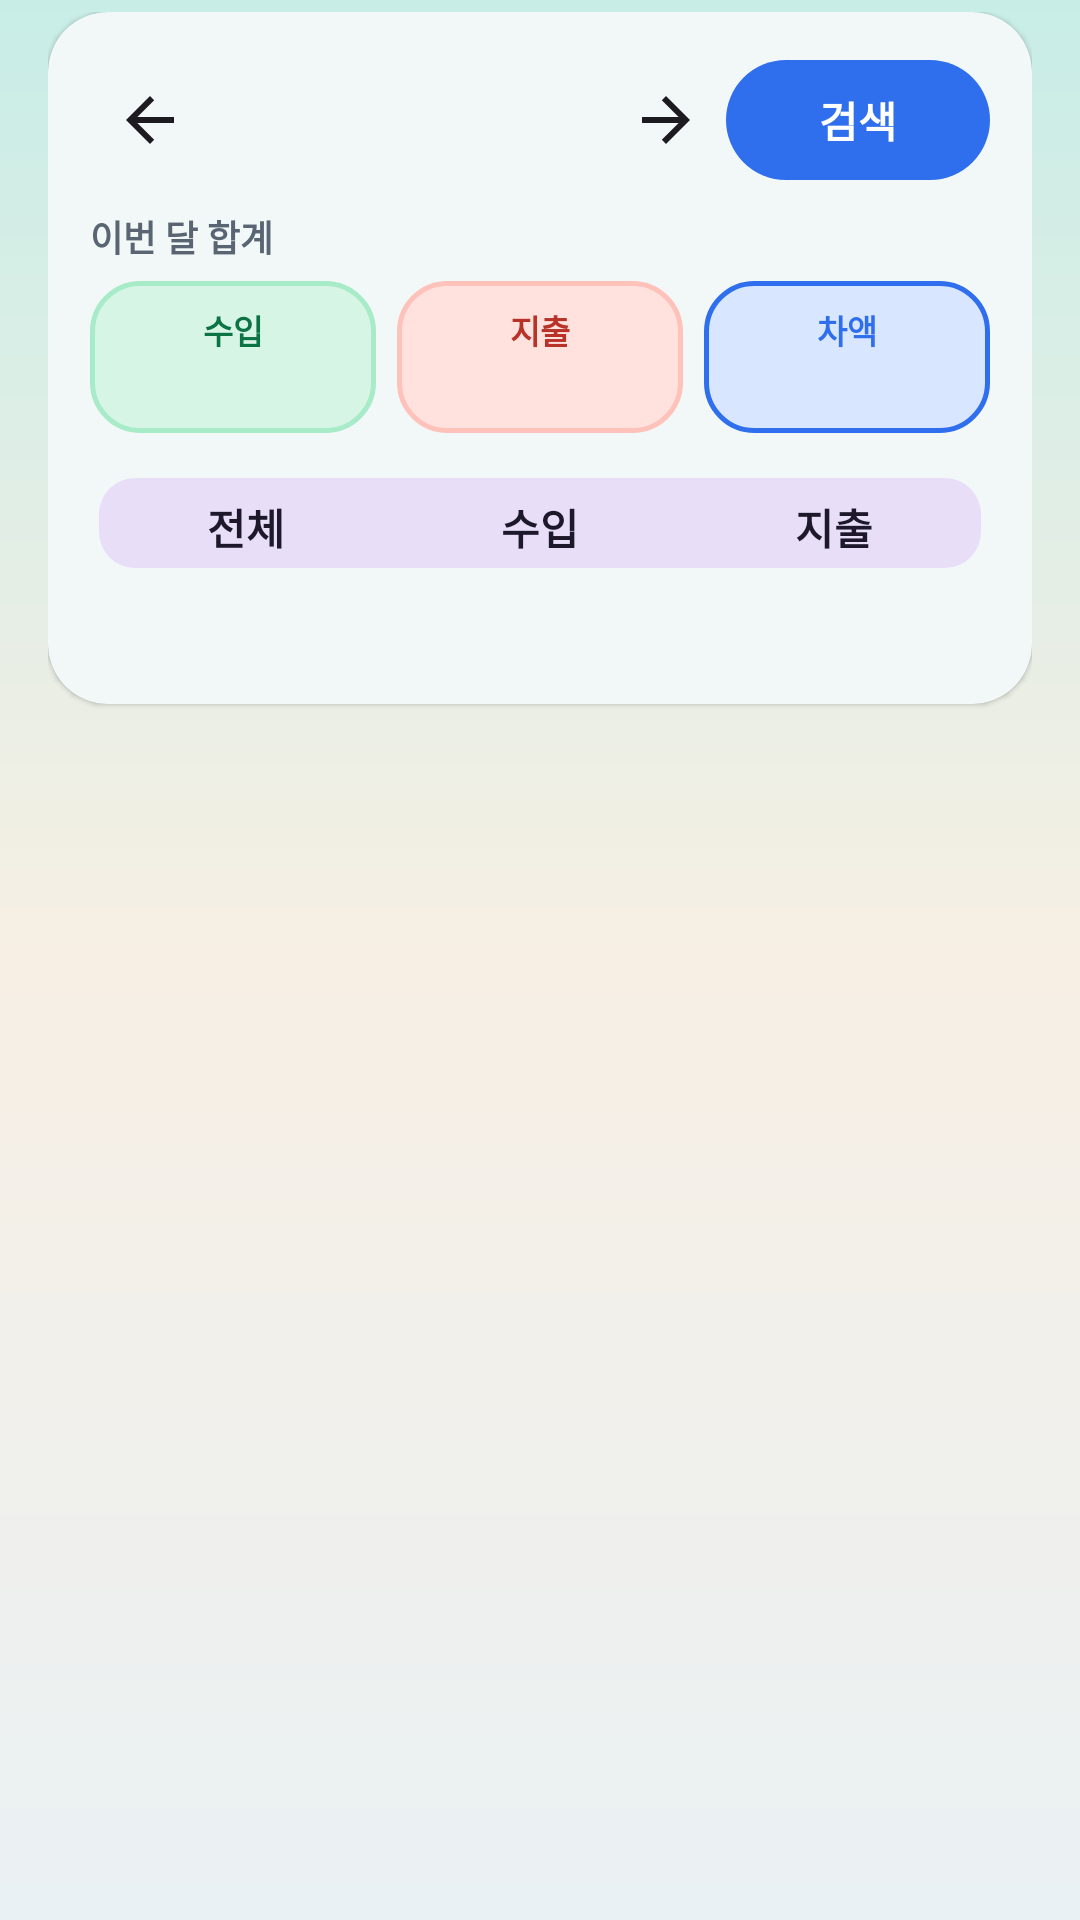

Layout XML and referenced resources for this Android screen:
<!-- AndroidManifest.xml: application theme Theme.EasyLedger -->
<!-- res/layout/fragment_history.xml -->
<?xml version="1.0" encoding="utf-8"?>
<LinearLayout xmlns:android="http://schemas.android.com/apk/res/android"
    xmlns:app="http://schemas.android.com/apk/res-auto"
    android:layout_width="match_parent"
    android:layout_height="match_parent"
    android:orientation="vertical"
    android:paddingStart="16dp"
    android:paddingTop="4dp"
    android:paddingEnd="16dp">

    <com.google.android.material.card.MaterialCardView
        style="@style/Widget.EasyLedger.Card"
        android:layout_width="match_parent"
        android:layout_height="wrap_content"
        app:cardElevation="1dp">

        <LinearLayout
            android:layout_width="match_parent"
            android:layout_height="wrap_content"
            android:orientation="vertical"
            android:padding="14dp">

            <LinearLayout
                android:layout_width="match_parent"
                android:layout_height="44dp"
                android:gravity="center_vertical">

                <ImageButton
                    android:id="@+id/prev_month"
                    android:layout_width="40dp"
                    android:layout_height="40dp"
                    android:background="?attr/selectableItemBackgroundBorderless"
                    android:contentDescription="@string/prev_month"
                    android:src="@drawable/ic_back" />

                <TextView
                    android:id="@+id/month_label"
                    android:layout_width="0dp"
                    android:layout_height="wrap_content"
                    android:layout_weight="1"
                    android:gravity="center"
                    android:textColor="@color/ink"
                    android:textSize="18sp"
                    android:textStyle="bold" />

                <ImageButton
                    android:id="@+id/next_month"
                    android:layout_width="40dp"
                    android:layout_height="40dp"
                    android:background="?attr/selectableItemBackgroundBorderless"
                    android:contentDescription="@string/next_month"
                    android:rotation="180"
                    android:src="@drawable/ic_back" />

                <com.google.android.material.button.MaterialButton
                    android:id="@+id/filter_button"
                    style="@style/Widget.Material3.Button"
                    android:layout_width="wrap_content"
                    android:layout_height="40dp"
                    android:insetTop="0dp"
                    android:insetBottom="0dp"
                    android:text="@string/search"
                    android:textStyle="bold"
                    app:backgroundTint="@color/info"
                    app:cornerRadius="20dp" />
            </LinearLayout>

            <TextView
                android:layout_width="match_parent"
                android:layout_height="wrap_content"
                android:layout_marginTop="8dp"
                android:text="@string/month_totals_label"
                android:textColor="@color/neutral"
                android:textSize="12sp"
                android:textStyle="bold" />

            <LinearLayout
                android:layout_width="match_parent"
                android:layout_height="wrap_content"
                android:layout_marginTop="6dp">

                <LinearLayout
                    android:layout_width="0dp"
                    android:layout_height="wrap_content"
                    android:layout_marginEnd="5dp"
                    android:layout_weight="1"
                    android:background="@drawable/bg_pill_income"
                    android:gravity="center"
                    android:orientation="vertical"
                    android:paddingStart="6dp"
                    android:paddingTop="8dp"
                    android:paddingEnd="6dp"
                    android:paddingBottom="8dp">
                    <TextView android:layout_width="wrap_content" android:layout_height="wrap_content" android:text="@string/income" android:textColor="@color/income_deep" android:textSize="11sp" android:textStyle="bold" />
                    <TextView
                        android:id="@+id/month_income"
                        android:layout_width="match_parent"
                        android:layout_height="wrap_content"
                        android:layout_marginTop="2dp"
                        android:ellipsize="end"
                        android:gravity="center"
                        android:maxLines="1"
                        android:textColor="@color/income_deep"
                        android:textSize="12sp"
                        android:textStyle="bold" />
                </LinearLayout>

                <LinearLayout
                    android:layout_width="0dp"
                    android:layout_height="wrap_content"
                    android:layout_marginStart="2dp"
                    android:layout_marginEnd="2dp"
                    android:layout_weight="1"
                    android:background="@drawable/bg_pill_expense"
                    android:gravity="center"
                    android:orientation="vertical"
                    android:paddingStart="6dp"
                    android:paddingTop="8dp"
                    android:paddingEnd="6dp"
                    android:paddingBottom="8dp">
                    <TextView android:layout_width="wrap_content" android:layout_height="wrap_content" android:text="@string/expense" android:textColor="@color/expense_deep" android:textSize="11sp" android:textStyle="bold" />
                    <TextView
                        android:id="@+id/month_expense"
                        android:layout_width="match_parent"
                        android:layout_height="wrap_content"
                        android:layout_marginTop="2dp"
                        android:ellipsize="end"
                        android:gravity="center"
                        android:maxLines="1"
                        android:textColor="@color/expense_deep"
                        android:textSize="12sp"
                        android:textStyle="bold" />
                </LinearLayout>

                <LinearLayout
                    android:layout_width="0dp"
                    android:layout_height="wrap_content"
                    android:layout_marginStart="5dp"
                    android:layout_weight="1"
                    android:background="@drawable/bg_pill_balance"
                    android:gravity="center"
                    android:orientation="vertical"
                    android:paddingStart="6dp"
                    android:paddingTop="8dp"
                    android:paddingEnd="6dp"
                    android:paddingBottom="8dp">
                    <TextView android:layout_width="wrap_content" android:layout_height="wrap_content" android:text="@string/balance" android:textColor="@color/info" android:textSize="11sp" android:textStyle="bold" />
                    <TextView
                        android:id="@+id/month_balance"
                        android:layout_width="match_parent"
                        android:layout_height="wrap_content"
                        android:layout_marginTop="2dp"
                        android:ellipsize="end"
                        android:gravity="center"
                        android:maxLines="1"
                        android:textColor="@color/info"
                        android:textSize="12sp"
                        android:textStyle="bold" />
                </LinearLayout>
            </LinearLayout>

            <com.google.android.material.button.MaterialButtonToggleGroup
                android:id="@+id/type_toggle"
                android:layout_width="match_parent"
                android:layout_height="wrap_content"
                android:layout_marginTop="8dp"
                android:background="@drawable/bg_card"
                android:padding="3dp"
                app:selectionRequired="true"
                app:singleSelection="true">

                <com.google.android.material.button.MaterialButton
                    android:id="@+id/chip_all"
                    style="@style/Widget.Material3.Button.TonalButton"
                    android:layout_width="0dp"
                    android:layout_height="38dp"
                    android:layout_weight="1"
                    android:text="@string/all"
                    android:textStyle="bold"
                    app:cornerRadius="12dp" />

                <com.google.android.material.button.MaterialButton
                    android:id="@+id/chip_income"
                    style="@style/Widget.Material3.Button.TonalButton"
                    android:layout_width="0dp"
                    android:layout_height="38dp"
                    android:layout_weight="1"
                    android:text="@string/income"
                    android:textStyle="bold"
                    app:cornerRadius="12dp" />

                <com.google.android.material.button.MaterialButton
                    android:id="@+id/chip_expense"
                    style="@style/Widget.Material3.Button.TonalButton"
                    android:layout_width="0dp"
                    android:layout_height="38dp"
                    android:layout_weight="1"
                    android:text="@string/expense"
                    android:textStyle="bold"
                    app:cornerRadius="12dp" />
            </com.google.android.material.button.MaterialButtonToggleGroup>

            <TextView
                android:id="@+id/result_summary"
                android:layout_width="match_parent"
                android:layout_height="wrap_content"
                android:layout_marginTop="8dp"
                android:ellipsize="end"
                android:maxLines="2"
                android:textColor="@color/neutral"
                android:textSize="12sp" />
        </LinearLayout>
    </com.google.android.material.card.MaterialCardView>

    <TextView
        android:id="@+id/empty_text"
        android:layout_width="match_parent"
        android:layout_height="wrap_content"
        android:gravity="center"
        android:padding="32dp"
        android:text="@string/no_result"
        android:textColor="@color/neutral"
        android:visibility="gone" />

    <androidx.recyclerview.widget.RecyclerView
        android:id="@+id/list"
        android:layout_width="match_parent"
        android:layout_height="0dp"
        android:layout_marginTop="10dp"
        android:layout_weight="1"
        android:clipToPadding="false"
        android:paddingBottom="8dp" />

    <FrameLayout
        android:id="@+id/ad_banner_container"
        android:layout_width="match_parent"
        android:layout_height="wrap_content"
        android:layout_marginTop="4dp"
        android:layout_marginBottom="4dp"
        android:minHeight="50dp" />
</LinearLayout>
<!-- resources referenced by this layout -->
<resources>
  <color name="expense_deep">#B83228</color>
  <color name="income_deep">#0B7344</color>
  <color name="info">#2F6FED</color>
  <color name="ink">#121A24</color>
  <color name="neutral">#5A6573</color>
  <!-- drawable bg_pill_balance (drawable) -->
  <?xml version="1.0" encoding="utf-8"?>
  <shape xmlns:android="http://schemas.android.com/apk/res/android">
      <solid android:color="@color/info_soft" />
      <corners android:radius="16dp" />
      <stroke
          android:width="1.5dp"
          android:color="@color/info" />
  </shape>
  <!-- drawable bg_pill_expense (drawable) -->
  <?xml version="1.0" encoding="utf-8"?>
  <shape xmlns:android="http://schemas.android.com/apk/res/android">
      <solid android:color="@color/expense_soft" />
      <corners android:radius="16dp" />
      <stroke
          android:width="1.5dp"
          android:color="@color/expense_glow" />
  </shape>
  <!-- drawable bg_pill_income (drawable) -->
  <?xml version="1.0" encoding="utf-8"?>
  <shape xmlns:android="http://schemas.android.com/apk/res/android">
      <solid android:color="@color/income_soft" />
      <corners android:radius="16dp" />
      <stroke
          android:width="1.5dp"
          android:color="@color/income_glow" />
  </shape>
  <!-- drawable ic_back (drawable) -->
  <?xml version="1.0" encoding="utf-8"?>
  <vector xmlns:android="http://schemas.android.com/apk/res/android"
      android:width="24dp"
      android:height="24dp"
      android:viewportWidth="24"
      android:viewportHeight="24"
      android:tint="?attr/colorOnSurface">
      <path android:fillColor="#FFFFFFFF" android:pathData="M20,11H7.8l5.6,-5.6L12,4l-8,8 8,8 1.4,-1.4L7.8,13H20z" />
  </vector>
  <string name="all">전체</string>
  <string name="balance">차액</string>
  <string name="expense">지출</string>
  <string name="income">수입</string>
  <string name="month_totals_label">이번 달 합계</string>
  <string name="next_month">다음 달</string>
  <string name="no_result">조건에 맞는 거래가 없습니다.</string>
  <string name="prev_month">이전 달</string>
  <string name="search">검색</string>
  <style name="Widget.EasyLedger.Card" parent="Widget.Material3.CardView.Elevated">
          <item name="cardElevation">2dp</item>
          <item name="cardCornerRadius">20dp</item>
          <item name="strokeWidth">0dp</item>
          <item name="cardBackgroundColor">@color/card</item>
      </style>
  <color name="info_soft">#D9E6FF</color>
  <color name="expense_soft">#FFE1DD</color>
  <color name="expense_glow">#FFC2BA</color>
  <color name="income_soft">#D6F5E5</color>
  <color name="income_glow">#A8EBC8</color>
  <color name="card">#FFFFFF</color>
  <color name="brand">#0D7A70</color>
  <color name="on_brand">#FFFFFF</color>
  <color name="brand_deep">#065F58</color>
  <color name="page">#EAF1F4</color>
  <!-- drawable bg_page (drawable) -->
  <?xml version="1.0" encoding="utf-8"?>
  <shape xmlns:android="http://schemas.android.com/apk/res/android">
      <gradient
          android:angle="160"
          android:centerColor="@color/page_mid"
          android:endColor="@color/page"
          android:startColor="@color/page_top"
          android:type="linear" />
  </shape>
  <color name="page_top">#C8EDE7</color>
  <style name="Widget.EasyLedger.OutlinedButton" parent="Widget.Material3.Button.OutlinedButton">
          <item name="strokeColor">@color/line</item>
          <item name="android:textColor">@color/ink</item>
          <item name="cornerRadius">14dp</item>
      </style>
  <color name="page_mid">#F7EFE4</color>
  <color name="line">#D0DCE2</color>
</resources>
